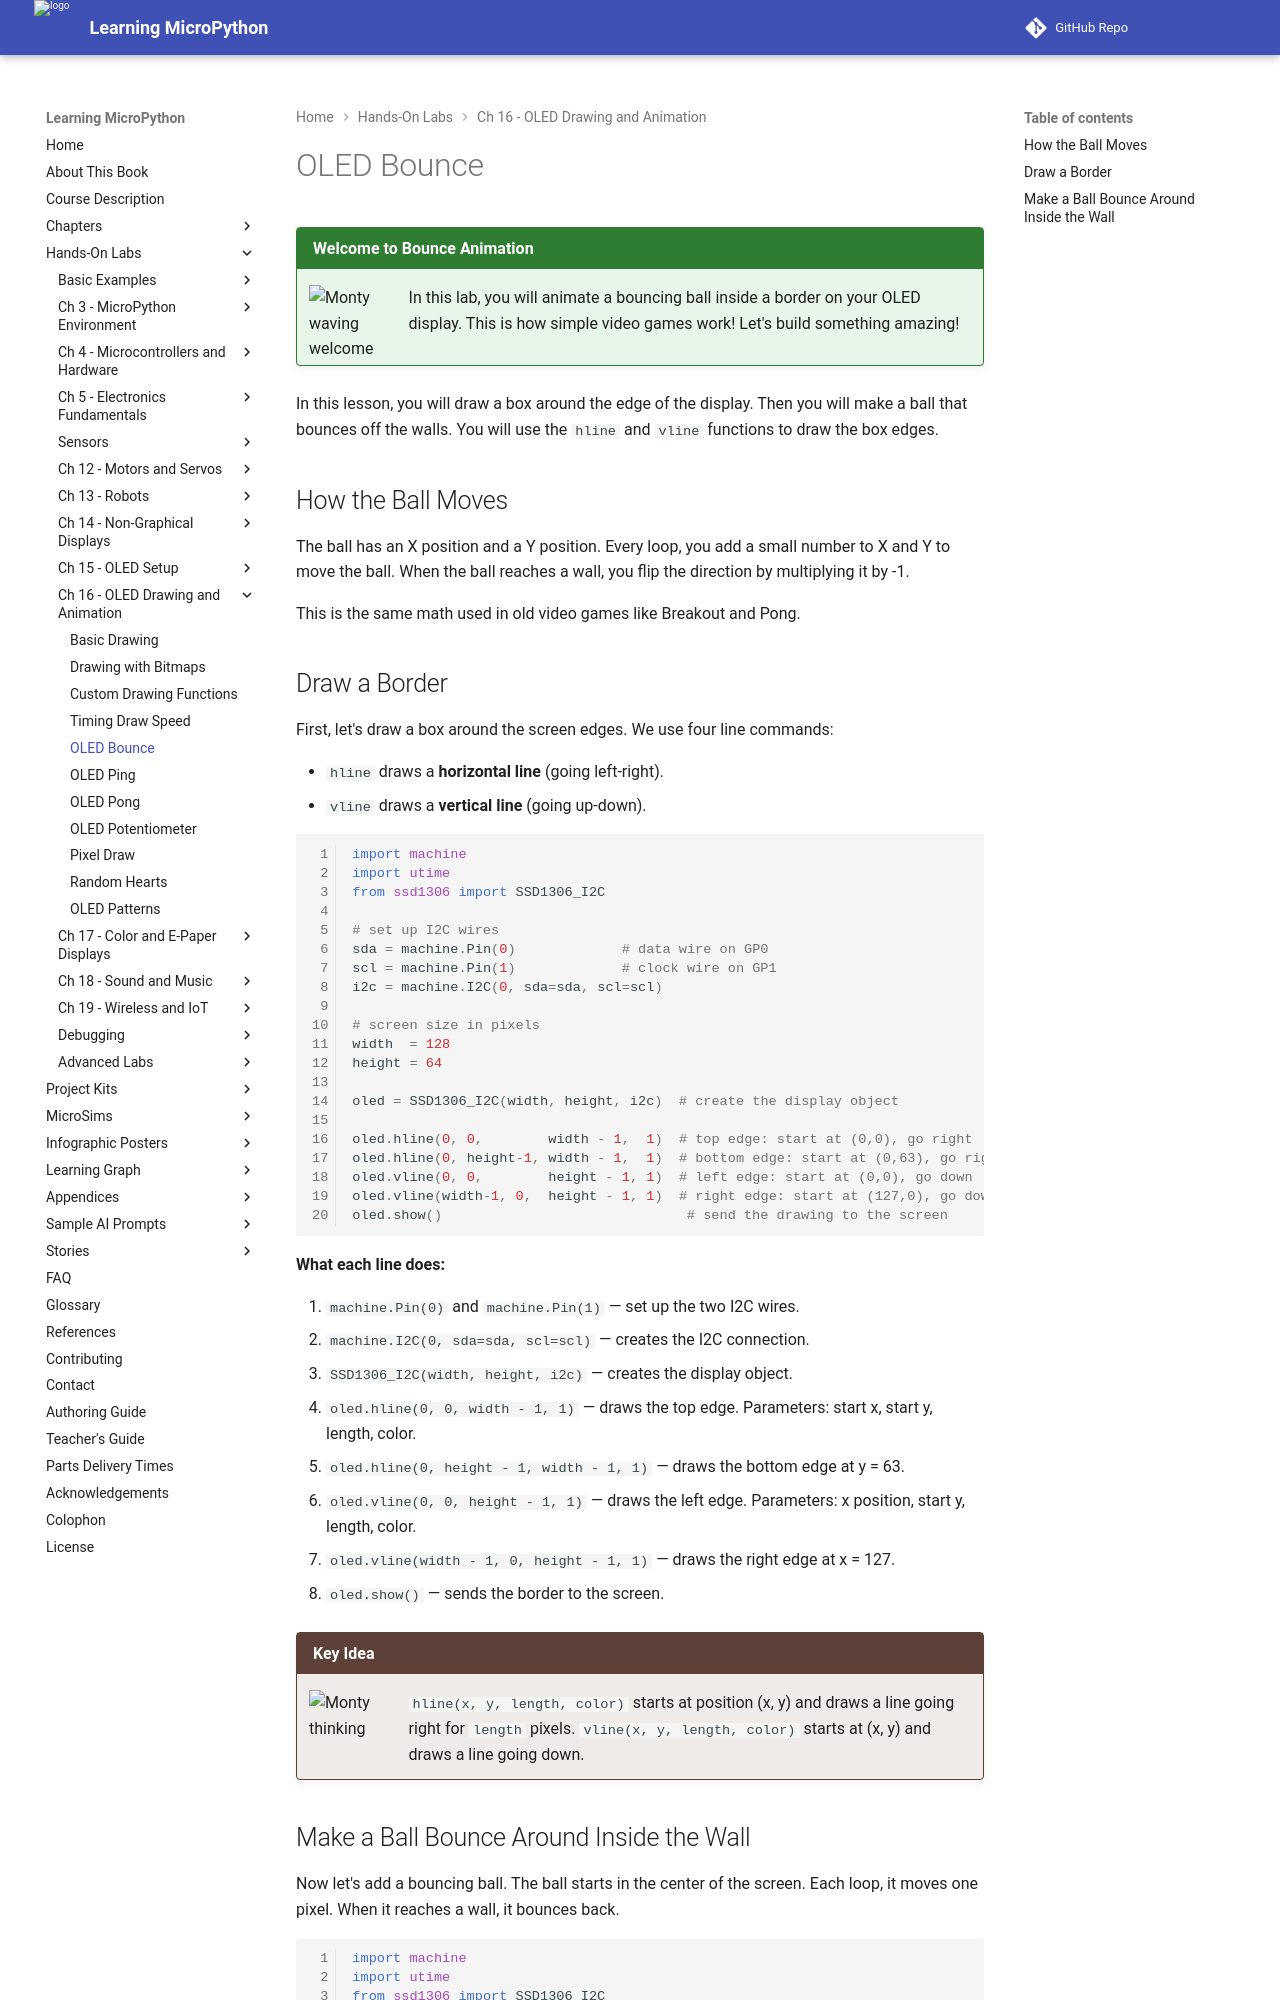

repository: dmccreary/learning-micropython · page: hands-on-labs/16-oled-drawing-animation/10-oled-bounce/index.html · generator: mkdocs

# OLED Bounce

!!! mascot-welcome "Welcome to Bounce Animation"
    ![Monty waving welcome](../../img/mascot/welcome.png){ class="mascot-admonition-img" }
    In this lab, you will animate a bouncing ball inside a border on your OLED display. This is how simple video games work! Let's build something amazing!

In this lesson, you will draw a box around the edge of the display. Then you will make a ball that bounces off the walls. You will use the `hline` and `vline` functions to draw the box edges.

## How the Ball Moves

The ball has an X position and a Y position. Every loop, you add a small number to X and Y to move the ball. When the ball reaches a wall, you flip the direction by multiplying it by -1.

This is the same math used in old video games like Breakout and Pong.

## Draw a Border

First, let's draw a box around the screen edges. We use four line commands:

- `hline` draws a **horizontal line** (going left-right).
- `vline` draws a **vertical line** (going up-down).

```py
import machine
import utime
from ssd1306 import SSD1306_I2C

# set up I2C wires
sda = machine.Pin(0)             # data wire on GP0
scl = machine.Pin(1)             # clock wire on GP1
i2c = machine.I2C(0, sda=sda, scl=scl)

# screen size in pixels
width  = 128
height = 64

oled = SSD1306_I2C(width, height, i2c)  # create the display object

oled.hline(0, 0,        width - 1,  1)  # top edge: start at (0,0), go right
oled.hline(0, height-1, width - 1,  1)  # bottom edge: start at (0,63), go right
oled.vline(0, 0,        height - 1, 1)  # left edge: start at (0,0), go down
oled.vline(width-1, 0,  height - 1, 1)  # right edge: start at (127,0), go down
oled.show()                              # send the drawing to the screen
```

**What each line does:**

1. `machine.Pin(0)` and `machine.Pin(1)` — set up the two I2C wires.
2. `machine.I2C(0, sda=sda, scl=scl)` — creates the I2C connection.
3. `SSD1306_I2C(width, height, i2c)` — creates the display object.
4. `oled.hline(0, 0, width - 1, 1)` — draws the top edge. Parameters: start x, start y, length, color.
5. `oled.hline(0, height - 1, width - 1, 1)` — draws the bottom edge at y = 63.
6. `oled.vline(0, 0, height - 1, 1)` — draws the left edge. Parameters: x position, start y, length, color.
7. `oled.vline(width - 1, 0, height - 1, 1)` — draws the right edge at x = 127.
8. `oled.show()` — sends the border to the screen.

!!! mascot-thinking "Key Idea"
    ![Monty thinking](../../img/mascot/thinking.png){ class="mascot-admonition-img" }
    `hline(x, y, length, color)` starts at position (x, y) and draws a line going right for `length` pixels. `vline(x, y, length, color)` starts at (x, y) and draws a line going down.
